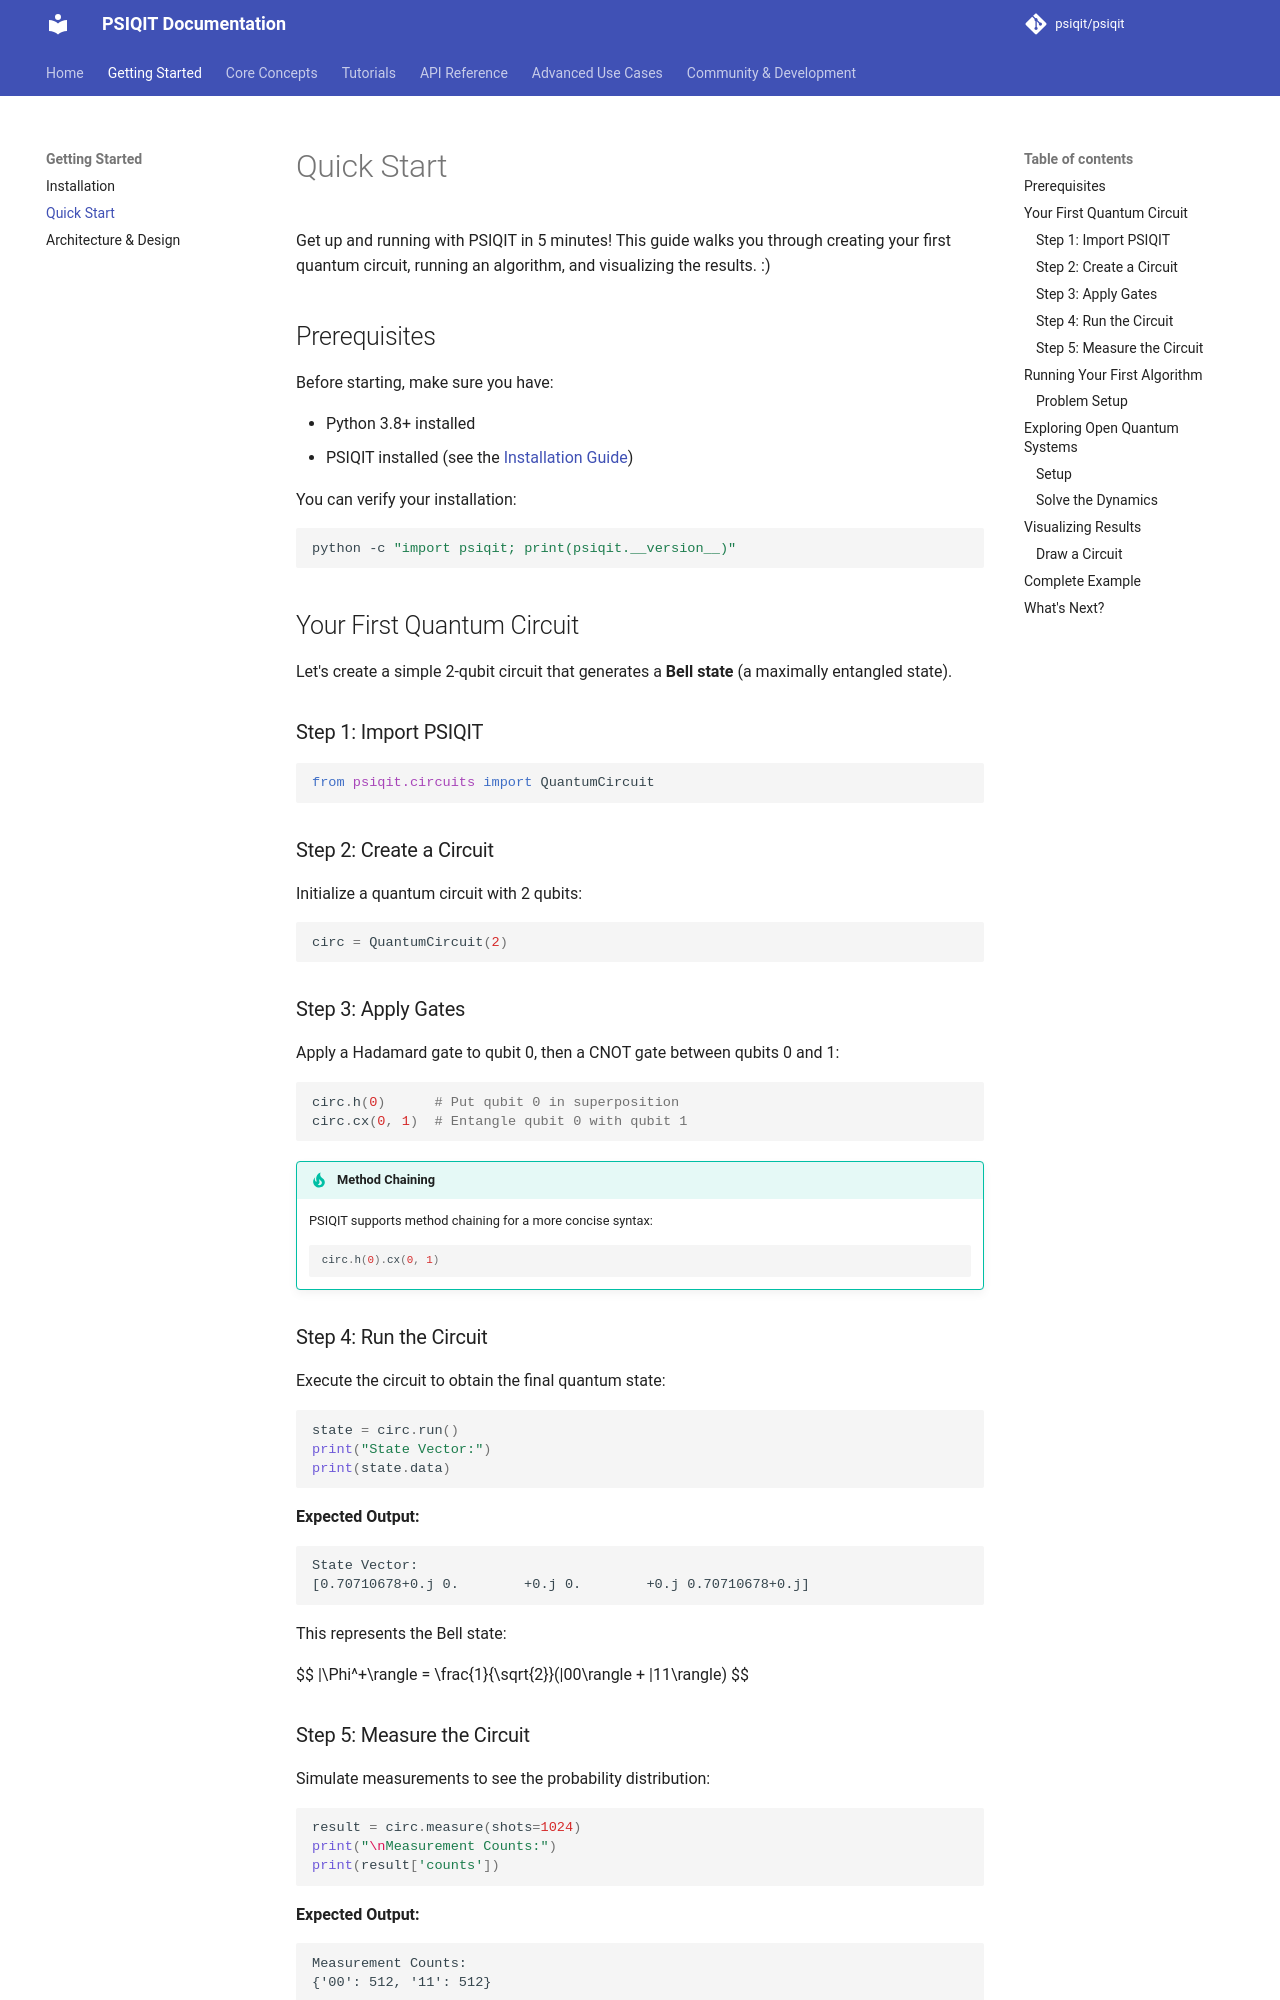

repository: psiqit/psiqit · page: getting-started/quick-start/index.html · generator: mkdocs



# Quick Start

Get up and running with PSIQIT in 5 minutes! This guide walks you through creating your first quantum circuit, running an algorithm, and visualizing the results. :)

## Prerequisites

Before starting, make sure you have:

- Python 3.8+ installed
- PSIQIT installed (see the [Installation Guide](installation.md))

You can verify your installation:

```bash
python -c "import psiqit; print(psiqit.__version__)"
```


## Your First Quantum Circuit

Let's create a simple 2-qubit circuit that generates a **Bell state** (a maximally entangled state).

### Step 1: Import PSIQIT

```python
from psiqit.circuits import QuantumCircuit
```

### Step 2: Create a Circuit

Initialize a quantum circuit with 2 qubits:

```python
circ = QuantumCircuit(2)
```

### Step 3: Apply Gates

Apply a Hadamard gate to qubit 0, then a CNOT gate between qubits 0 and 1:

```python
circ.h(0)      # Put qubit 0 in superposition
circ.cx(0, 1)  # Entangle qubit 0 with qubit 1
```

!!! tip "Method Chaining"
    PSIQIT supports method chaining for a more concise syntax:
    ```python
    circ.h(0).cx(0, 1)
    ```

### Step 4: Run the Circuit

Execute the circuit to obtain the final quantum state:

```python
state = circ.run()
print("State Vector:")
print(state.data)
```

**Expected Output:**
```text
State Vector:
[0.70710678+0.j 0.        +0.j 0.        +0.j 0.70710678+0.j]
```

This represents the Bell state:

$$
|\Phi^+\rangle = \frac{1}{\sqrt{2}}(|00\rangle + |11\rangle)
$$

### Step 5: Measure the Circuit

Simulate measurements to see the probability distribution:

```python
result = circ.measure(shots=1024)
print("\nMeasurement Counts:")
print(result['counts'])
```

**Expected Output:**
```text
Measurement Counts:
{'00': 512, '11': 512}
```

You'll see approximately 50% of measurements yield `00` and 50% yield `11`, demonstrating quantum entanglement! :)

---

## Running Your First Algorithm

PSIQIT includes built-in implementations of famous quantum algorithms. Let's run **Grover's search algorithm**.
